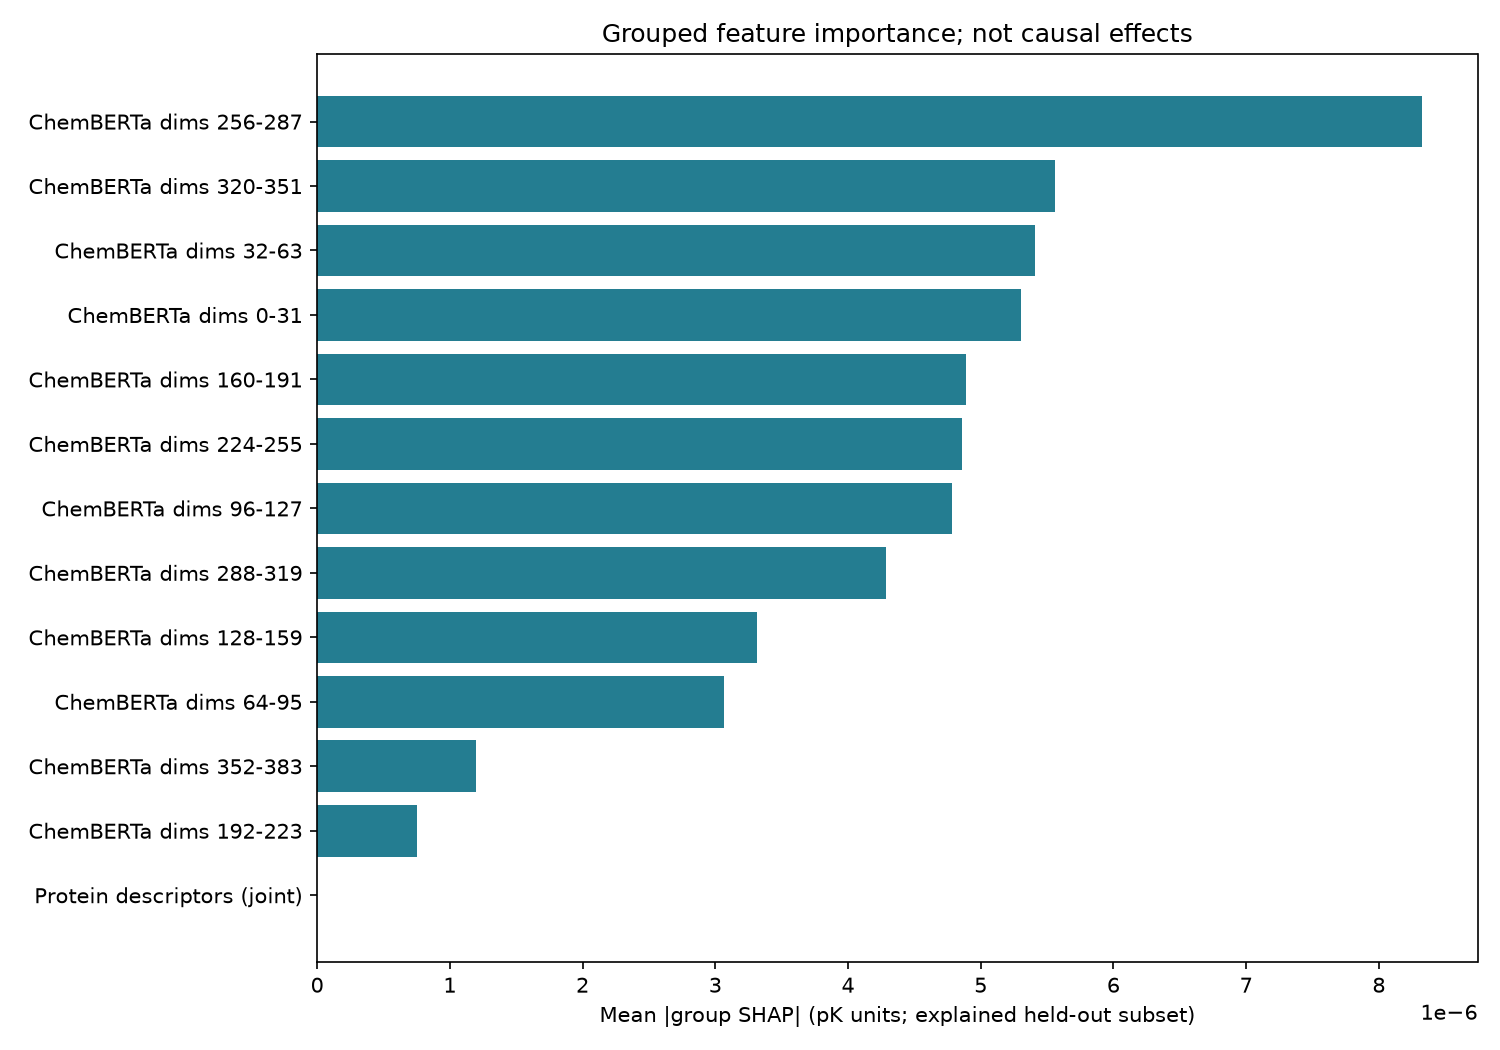

Values plotted in this chart, from the file beside it:
feature_group, mean_abs_shap_pK, mean_shap_pK, repeat_mean_abs_difference_pK
ChemBERTa dims 256-287, 8.326991620857815e-06, 7.1181216206167575e-06, 8.326672684688674e-17
ChemBERTa dims 320-351, 5.55722112524637e-06, 2.8622442965753336e-06, 5.551115123125783e-17
ChemBERTa dims 32-63, 5.4085645723733755e-06, 2.219756594007416e-06, 5.551115123125783e-17
ChemBERTa dims 0-31, 5.302751602709321e-06, 1.1690957472110242e-06, 1.1102230246251565e-16
ChemBERTa dims 160-191, 4.890036105112405e-06, 1.0149009621734928e-06, 2.7755575615628914e-17
ChemBERTa dims 224-255, 4.857356707924088e-06, 1.2592091334223676e-06, 2.7755575615628914e-17
ChemBERTa dims 96-127, 4.7852199616393865e-06, 1.6072851577453307e-06, 1.1102230246251565e-16
ChemBERTa dims 288-319, 4.284398466183892e-06, 4.284398466183892e-06, 1.3877787807814457e-16
ChemBERTa dims 128-159, 3.3148771990537673e-06, 3.3148771990537673e-06, 2.7755575615628914e-17
ChemBERTa dims 64-95, 3.066075642238486e-06, 3.066075642238486e-06, 1.1102230246251565e-16
ChemBERTa dims 352-383, 1.1962978551383063e-06, 9.941709722127712e-07, 1.1102230246251565e-16
ChemBERTa dims 192-223, 7.48982467921322e-07, 4.771871370129466e-07, 1.3877787807814457e-16
Protein descriptors (joint), 0.0, 0.0, 0.0
